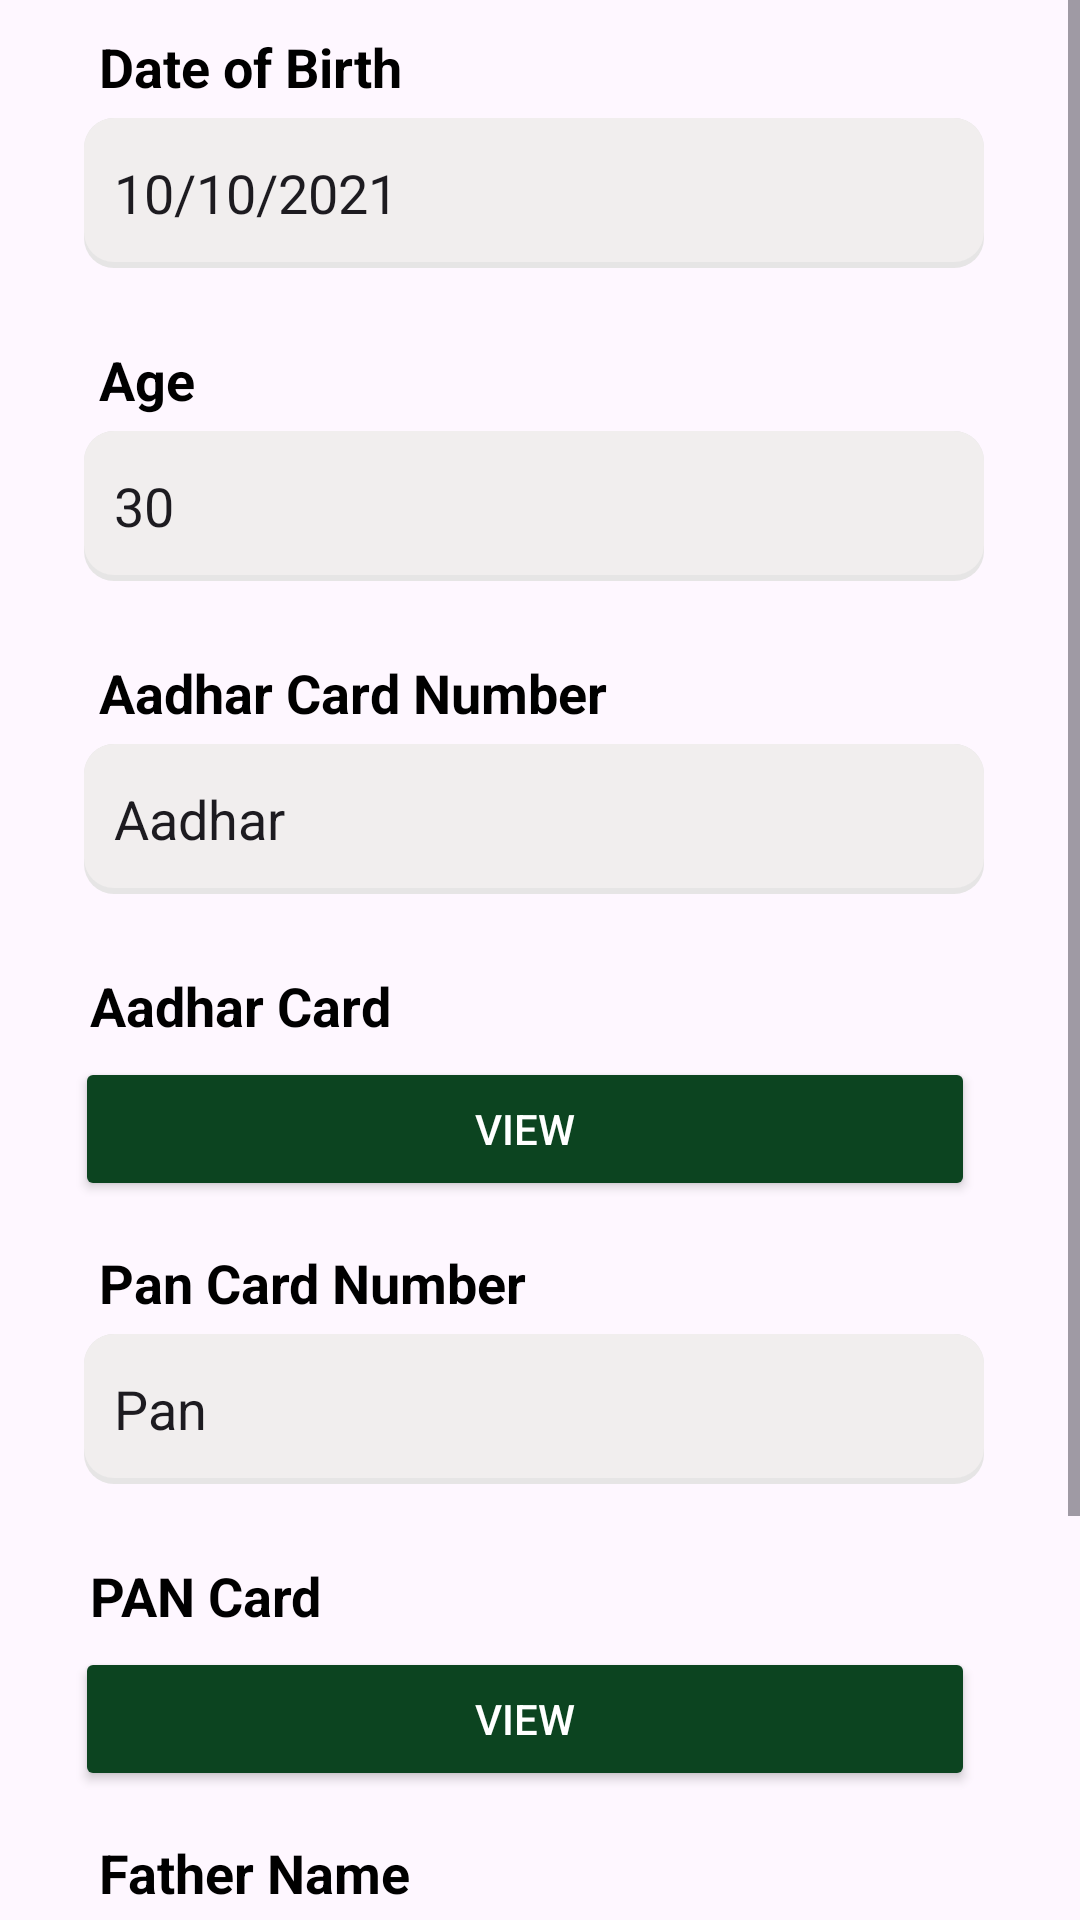

Produce the Android XML layout that renders to this screen, including the resource entries it uses.
<!-- AndroidManifest.xml: application theme Theme.Appv1 -->
<!-- res/layout/loan_app_frag2.xml -->
<?xml version="1.0" encoding="utf-8"?>
<LinearLayout xmlns:android="http://schemas.android.com/apk/res/android"
	android:layout_width="match_parent"
	android:layout_height="match_parent"
	android:orientation="vertical">

	<ScrollView
		android:layout_width="match_parent"
		android:layout_height="wrap_content"
		android:fillViewport="true"
		android:layout_gravity="center"
		android:scrollbarStyle="outsideInset"
		android:scrollbars="vertical">

		<LinearLayout
			android:id="@+id/loan_app_form2"
			android:layout_width="match_parent"
			android:layout_height="match_parent"
			android:orientation="vertical">

			<LinearLayout
				android:layout_width="wrap_content"
				android:layout_height="wrap_content"
				android:layout_gravity="center"
				android:padding="5dp"
				android:orientation="vertical">

				<TextView
					android:layout_width="wrap_content"
					android:layout_height="wrap_content"
					android:padding="5dp"
					android:textStyle="bold"
					android:textSize="18dp"
					android:textColor="@color/black"
					android:text="@string/dob" />

				<EditText
					android:id="@+id/loan_dob"
					android:editable="false"
					android:layout_width="300dp"
					android:layout_height="50dp"
					android:layout_gravity="center_horizontal"
					android:layout_marginBottom="10dp"
					android:background="@drawable/grey_card_background"
					android:drawablePadding="10dp"
					android:text="10/10/2021"
					android:paddingLeft="10dp" />

			</LinearLayout>

			<LinearLayout
				android:layout_width="wrap_content"
				android:layout_height="wrap_content"
				android:layout_gravity="center"
				android:padding="5dp"
				android:orientation="vertical">

				<TextView
					android:layout_width="wrap_content"
					android:layout_height="wrap_content"
					android:padding="5dp"
					android:textStyle="bold"
					android:textSize="18dp"
					android:textColor="@color/black"
					android:text="@string/age" />

				<EditText
					android:id="@+id/loan_age"
					android:editable="false"
					android:layout_width="300dp"
					android:layout_height="50dp"
					android:layout_gravity="center_horizontal"
					android:layout_marginBottom="10dp"
					android:background="@drawable/grey_card_background"
					android:drawablePadding="10dp"
					android:text="30"
					android:paddingLeft="10dp" />

			</LinearLayout>

			<LinearLayout
				android:layout_width="wrap_content"
				android:layout_height="wrap_content"
				android:layout_gravity="center"
				android:padding="5dp"
				android:orientation="vertical">

				<TextView
					android:layout_width="wrap_content"
					android:layout_height="wrap_content"
					android:padding="5dp"
					android:textStyle="bold"
					android:textSize="18dp"
					android:textColor="@color/black"
					android:text="@string/aadhar_card_number" />

				<EditText
					android:id="@+id/loan_aadhar_number"
					android:editable="false"
					android:layout_width="300dp"
					android:layout_height="50dp"
					android:layout_gravity="center_horizontal"
					android:layout_marginBottom="10dp"
					android:background="@drawable/grey_card_background"
					android:drawablePadding="10dp"
					android:text="Aadhar"
					android:paddingLeft="10dp" />

			</LinearLayout>

			<LinearLayout
				android:layout_width="310dp"
				android:layout_height="wrap_content"
				android:layout_marginLeft="20dp"
				android:layout_gravity="left"
				android:padding="5dp"
				android:orientation="vertical">

				<TextView
					android:layout_width="300dp"
					android:layout_weight="0.5"
					android:layout_height="wrap_content"
					android:padding="5dp"
					android:textStyle="bold"
					android:textSize="18dp"
					android:textColor="@color/black"
					android:text="@string/aadhar_card" />

				<Button
					android:id="@+id/loan_aadhar"
					android:layout_width="300dp"
					android:layout_weight="0.5"
					android:layout_height="wrap_content"
					android:backgroundTint="@color/primary_green"
					android:textColor="@color/white"
					android:text="@string/view"/>

			</LinearLayout>

			<LinearLayout
				android:layout_width="wrap_content"
				android:layout_height="wrap_content"
				android:layout_gravity="center"
				android:padding="5dp"
				android:orientation="vertical">

				<TextView
					android:layout_width="wrap_content"
					android:layout_height="wrap_content"
					android:padding="5dp"
					android:textStyle="bold"
					android:textSize="18dp"
					android:textColor="@color/black"
					android:text="@string/pan_card_number" />

				<EditText
					android:id="@+id/loan_pan_card_number"
					android:editable="false"
					android:layout_width="300dp"
					android:layout_height="50dp"
					android:layout_gravity="center_horizontal"
					android:layout_marginBottom="10dp"
					android:background="@drawable/grey_card_background"
					android:drawablePadding="10dp"
					android:text="Pan"
					android:paddingLeft="10dp" />

			</LinearLayout>

			<LinearLayout
				android:layout_width="310dp"
				android:layout_height="wrap_content"
				android:layout_marginLeft="20dp"
				android:layout_gravity="left"
				android:padding="5dp"
				android:orientation="vertical">

				<TextView
					android:layout_width="300dp"
					android:layout_weight="0.5"
					android:layout_height="wrap_content"
					android:padding="5dp"
					android:textStyle="bold"
					android:textSize="18dp"
					android:textColor="@color/black"
					android:text="@string/pan_card" />

				<Button
					android:id="@+id/loan_pan"
					android:layout_width="300dp"
					android:layout_weight="0.5"
					android:layout_height="wrap_content"
					android:textColor="@color/white"
					android:backgroundTint="@color/primary_green"
					android:text="@string/view"/>

			</LinearLayout>

			<LinearLayout
				android:layout_width="wrap_content"
				android:layout_height="wrap_content"
				android:layout_gravity="center"
				android:padding="5dp"
				android:orientation="vertical">

				<TextView
					android:layout_width="wrap_content"
					android:layout_height="wrap_content"
					android:padding="5dp"
					android:textSize="18dp"
					android:textStyle="bold"
					android:textColor="@color/black"
					android:text="@string/father_name" />

				<EditText
					android:id="@+id/loan_father_name"
					android:editable="false"
					android:layout_width="300dp"
					android:layout_height="50dp"
					android:layout_gravity="center_horizontal"
					android:layout_marginBottom="10dp"
					android:background="@drawable/grey_card_background"
					android:drawablePadding="10dp"
					android:text="Farmer Father"
					android:paddingLeft="10dp" />

			</LinearLayout>

			<LinearLayout
				android:layout_width="wrap_content"
				android:layout_height="wrap_content"
				android:layout_gravity="center"
				android:padding="5dp"
				android:orientation="vertical">

				<TextView
					android:layout_width="wrap_content"
					android:layout_height="wrap_content"
					android:padding="5dp"
					android:textSize="18dp"
					android:textStyle="bold"
					android:textColor="@color/black"
					android:text="@string/mother_name" />

				<EditText
					android:id="@+id/loan_mother_name"
					android:editable="false"
					android:layout_width="300dp"
					android:layout_height="50dp"
					android:layout_gravity="center_horizontal"
					android:layout_marginBottom="10dp"
					android:background="@drawable/grey_card_background"
					android:drawablePadding="10dp"
					android:text="Farmer Mother"
					android:paddingLeft="10dp" />

			</LinearLayout>




		</LinearLayout>

	</ScrollView>

</LinearLayout>
<!-- resources referenced by this layout -->
<resources>
  <color name="black">#FF000000</color>
  <color name="primary_green">#0C4420</color>
  <color name="white">#FFFFFFFF</color>
  <!-- drawable grey_card_background (drawable) -->
  <?xml version="1.0" encoding="utf-8"?>
  <layer-list xmlns:android="http://schemas.android.com/apk/res/android">
      <item>
          <shape android:shape="rectangle">
              <solid android:color="#E6E5E5" />
              <corners android:radius="10dp" />
          </shape>
      </item>
  
      <item
          android:bottom="2dp"
          android:left="0dp"
          android:right="0dp"
          android:top="0dp">
          <shape android:shape="rectangle">
              <solid android:color="#F1EEEE" />
              <corners android:radius="10dp" />
          </shape>
      </item>
  </layer-list>
  <string name="aadhar_card">Aadhar Card</string>
  <string name="aadhar_card_number">Aadhar Card Number</string>
  <string name="age">Age</string>
  <string name="dob">Date of Birth</string>
  <string name="father_name">Father Name</string>
  <string name="mother_name">Mother Name</string>
  <string name="pan_card">PAN Card</string>
  <string name="pan_card_number">Pan Card Number</string>
  <string name="view">View</string>
  <style name="Theme.Appv1" parent="Base.Theme.Appv1" />
  <style name="Base.Theme.Appv1" parent="Theme.Material3.DayNight.NoActionBar">
          <item name="android:statusBarColor">@color/light_green</item>
          
          
      </style>
  <color name="light_green">#228F2C</color>
</resources>
